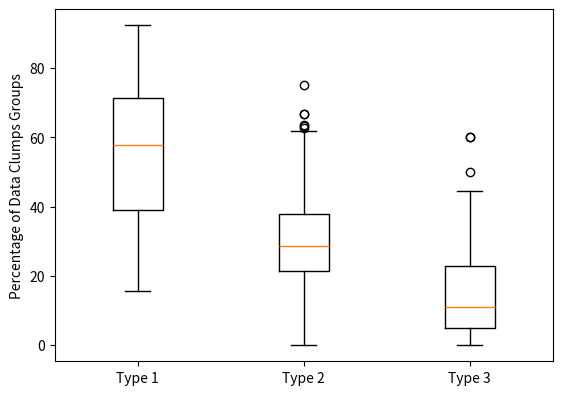

Python code for this plot:
import matplotlib.pyplot as plt
import numpy as np
import pandas as pd
import math
import csv


NaNsingleNodeGroups_median = 57.69
singleNodeGroups= [
  70,
  78.57,
  78.57,
  70,
  50,
  83.33,
  78.57,
  92.31,
  78.95,
  55.56,
  84.62,
  73.68,
  80,
  84.62,
  66.67,
  78.57,
  70,
  78.95,
  78.57,
  70,
  70,
  73.68,
  73.68,
  70,
  84.62,
  78.95,
  78.95,
  80,
  70,
  84.62,
  70,
  78.95,
  66.67,
  70,
  73.68,
  80,
  66.67,
  78.95,
  84.62,
  75,
  70,
  70,
  75,
  70,
  70,
  78.57,
  75,
  72.22,
  70,
  26.09,
  75,
  66.67,
  21.05,
  70,
  33.33,
  84.62,
  76.92,
  83.33,
  60,
  70,
  70,
  33.33,
  73.68,
  66.67,
  50,
  78.57,
  73.68,
  75,
  83.33,
  78.95,
  70,
  80,
  70,
  91.67,
  73.68,
  70,
  91.67,
  84.62,
  70,
  70,
  66.67,
  91.67,
  70,
  70,
  91.67,
  83.33,
  80,
  80,
  83.33,
  70,
  78.95,
  66.67,
  55.56,
  78.57,
  70,
  70,
  72.22,
  91.67,
  66.67,
  77.78,
  76.92,
  70,
  78.95,
  80,
  78.95,
  78.57,
  84.62,
  80,
  91.67,
  91.67,
  80,
  70,
  70,
  70,
  73.68,
  70,
  70,
  78.57,
  83.33,
  80,
  80,
  80,
  50,
  78.57,
  78.57,
  22.73,
  66.67,
  66.67,
  66.67,
  72.22,
  83.33,
  66.67,
  66.67,
  78.57,
  78.95,
  70,
  70,
  84.62,
  73.68,
  78.95,
  80,
  80,
  78.57,
  83.33,
  80,
  75,
  70,
  70,
  76.92,
  72.22,
  83.33,
  66.67,
  78.57,
  91.67,
  78.95,
  83.33,
  80,
  78.95,
  83.33,
  84.62,
  78.57,
  78.57,
  70,
  73.33,
  80,
  66.67,
  78.95,
  80,
  91.67,
  78.57,
  75,
  75,
  91.67,
  80,
  73.68,
  66.67,
  78.57,
  66.67,
  66.67,
  56.25,
  53.57,
  57.14,
  64,
  64,
  60,
  52.94,
  58.33,
  57.69,
  65.38,
  53.85,
  58.33,
  53.57,
  60,
  50,
  60,
  59.09,
  53.85,
  50,
  61.54,
  50,
  52.94,
  55,
  56.25,
  52.94,
  57.69,
  50,
  53.85,
  58.33,
  60,
  50,
  58.33,
  57.69,
  59.09,
  57.69,
  50,
  57.69,
  57.14,
  62.5,
  57.69,
  62.5,
  52.38,
  58.33,
  58.33,
  53.57,
  53.85,
  63.64,
  57.69,
  56.25,
  64,
  52.94,
  64,
  52.17,
  57.69,
  50,
  52.17,
  50,
  52.94,
  50,
  50,
  52.94,
  52.94,
  56.25,
  64,
  58.33,
  52.94,
  52.94,
  55,
  40,
  30.43,
  24.39,
  27.27,
  25,
  30.43,
  25,
  20.51,
  25,
  25,
  30.43,
  22.92,
  47.37,
  24.39,
  24.39,
  20.51,
  16.67,
  21.43,
  20,
  30.43,
  42.86,
  15.79,
  16.28,
  27.27,
  42.86,
  20.93,
  44.44,
  42.86,
  20.51,
  20.51,
  30.43,
  20.51,
  42.86,
  30.43,
  20.51,
  25,
  21.43,
  40,
  25,
  25,
  25,
  40,
  20.51,
  24.39,
  40,
  24.39,
  24.39,
  20.93,
  30.43,
  24.39,
  25,
  33.33,
  33.33,
  20,
  57.89,
  62.5,
  58.82,
  58.82,
  25,
  33.33,
  50,
  25,
  50,
  58.82,
  57.89,
  50,
  20,
  20,
  33.33,
  33.33,
  60,
  16.67,
  16.67,
  60,
  57.14,
  33.33,
  25,
  50,
  33.33,
  63.16,
  61.11,
  65,
  65,
  63.16,
  63.16,
  61.11,
  34.04,
  27.91,
  30.51,
  30.23,
  30,
  26.32,
  29.55,
  30.23,
  34.04,
  28.21,
  34.04,
  29.55,
  27.94,
  29.27,
  27.91,
  34.04,
  28.89,
  29.27,
  25.81,
  29.55,
  27.27,
  33.33,
  29.27,
  27.91,
  30.23,
  37.21,
  26.87,
  29.55,
  30.95,
  27.94,
  73.33,
  51.72,
  51.72,
  37.14,
  39.47,
  51.72,
  75,
  50,
  54.55,
  52.38,
  45.45,
  58.06,
  53.57,
  51.72,
  35.48,
  53.33,
  57.14,
  30.77,
  33.33,
  35.48,
  20,
  33.33,
  41.67,
  61.54,
  69.23,
  51.72,
  50,
  53.33,
  66.67,
  50,
  50,
  42.11,
  45.45,
  50,
  45.45,
  25,
  66.67,
  53.33,
  53.33,
  25,
  60.71,
  51.72,
  53.33,
  44.44,
  69.57,
  37.14,
  37.14,
  45,
  37.5,
  60,
  53.33,
  45,
  35.48,
  45.45,
  50,
  33.33,
  30.77,
  53.33,
  45,
  51.72,
  71.43,
  53.33,
  53.33,
  42.11,
  35.48,
  38.89,
  65.38,
  37.5,
  51.72,
  62.96,
  42.86,
  53.33,
  53.33,
  51.72,
  65.38,
  71.43,
  56.67,
  42.86,
  38.89,
  37.5,
  37.5,
  45.45,
  50,
  30.77,
  51.72,
  50,
  33.33,
  48.39,
  61.54,
  38.89,
  42.11,
  51.72,
  65.38,
  45.24,
  56.67,
  38.89,
  35.48,
  38.89
]


NaNtwoNodeGroups_median = 28.57
twoNodeGroups= [
  25,
  21.43,
  21.43,
  25,
  50,
  16.67,
  21.43,
  0,
  21.05,
  44.44,
  0,
  21.05,
  20,
  0,
  28.57,
  21.43,
  25,
  21.05,
  21.43,
  25,
  25,
  21.05,
  21.05,
  25,
  0,
  21.05,
  21.05,
  20,
  25,
  0,
  25,
  21.05,
  28.57,
  25,
  21.05,
  20,
  28.57,
  21.05,
  0,
  25,
  25,
  25,
  25,
  25,
  25,
  21.43,
  25,
  22.22,
  25,
  60.87,
  18.75,
  28.57,
  63.16,
  25,
  66.67,
  7.69,
  23.08,
  16.67,
  40,
  25,
  25,
  66.67,
  21.05,
  28.57,
  50,
  21.43,
  21.05,
  25,
  16.67,
  21.05,
  25,
  10,
  25,
  0,
  21.05,
  25,
  0,
  0,
  25,
  25,
  28.57,
  0,
  25,
  25,
  0,
  16.67,
  6.67,
  20,
  16.67,
  25,
  21.05,
  28.57,
  44.44,
  21.43,
  25,
  25,
  22.22,
  0,
  28.57,
  11.11,
  23.08,
  25,
  21.05,
  20,
  21.05,
  21.43,
  0,
  20,
  0,
  0,
  20,
  25,
  25,
  25,
  21.05,
  25,
  25,
  21.43,
  16.67,
  20,
  20,
  20,
  50,
  21.43,
  21.43,
  63.64,
  33.33,
  28.57,
  28.57,
  27.78,
  16.67,
  25,
  28.57,
  21.43,
  21.05,
  25,
  25,
  0,
  21.05,
  21.05,
  13.33,
  20,
  21.43,
  16.67,
  20,
  12.5,
  25,
  25,
  23.08,
  27.78,
  16.67,
  28.57,
  21.43,
  0,
  21.05,
  16.67,
  20,
  21.05,
  16.67,
  7.69,
  21.43,
  21.43,
  25,
  20,
  20,
  28.57,
  21.05,
  20,
  0,
  21.43,
  25,
  25,
  0,
  20,
  21.05,
  28.57,
  21.43,
  28.57,
  33.33,
  31.25,
  32.14,
  35.71,
  16,
  16,
  32,
  35.29,
  33.33,
  26.92,
  15.38,
  46.15,
  33.33,
  32.14,
  28,
  42.86,
  32,
  22.73,
  38.46,
  38.89,
  38.46,
  38.89,
  35.29,
  35,
  31.25,
  35.29,
  26.92,
  35.71,
  46.15,
  33.33,
  32,
  35.71,
  33.33,
  26.92,
  22.73,
  26.92,
  35.71,
  19.23,
  23.81,
  16.67,
  30.77,
  16.67,
  38.1,
  33.33,
  33.33,
  32.14,
  38.46,
  18.18,
  19.23,
  31.25,
  16,
  35.29,
  16,
  26.09,
  30.77,
  35.71,
  26.09,
  38.89,
  35.29,
  42.86,
  38.89,
  35.29,
  35.29,
  31.25,
  16,
  33.33,
  35.29,
  35.29,
  35,
  33.33,
  56.52,
  48.78,
  54.55,
  52.08,
  47.83,
  52.08,
  56.41,
  52.08,
  52.08,
  52.17,
  52.08,
  47.37,
  48.78,
  48.78,
  56.41,
  61.9,
  57.14,
  57.5,
  47.83,
  28.57,
  60.53,
  62.79,
  59.09,
  28.57,
  58.14,
  50,
  28.57,
  56.41,
  56.41,
  47.83,
  56.41,
  28.57,
  52.17,
  56.41,
  52.08,
  57.14,
  33.33,
  52.08,
  52.08,
  52.08,
  33.33,
  56.41,
  48.78,
  33.33,
  48.78,
  48.78,
  58.14,
  52.17,
  48.78,
  50,
  16.67,
  44.44,
  20,
  26.32,
  12.5,
  29.41,
  29.41,
  50,
  44.44,
  25,
  75,
  25,
  29.41,
  26.32,
  25,
  20,
  60,
  44.44,
  44.44,
  20,
  50,
  50,
  26.67,
  35.71,
  44.44,
  50,
  35.71,
  33.33,
  31.58,
  33.33,
  35,
  35,
  31.58,
  31.58,
  33.33,
  38.3,
  39.53,
  45.76,
  44.19,
  47.14,
  47.37,
  43.18,
  39.53,
  38.3,
  46.15,
  38.3,
  38.64,
  48.53,
  46.34,
  39.53,
  38.3,
  42.22,
  46.34,
  48.39,
  38.64,
  46.97,
  40,
  46.34,
  39.53,
  41.86,
  39.53,
  47.76,
  38.64,
  45.24,
  48.53,
  20,
  27.59,
  27.59,
  31.43,
  23.68,
  27.59,
  18.75,
  33.33,
  27.27,
  23.81,
  31.82,
  32.26,
  35.71,
  27.59,
  29.03,
  36.67,
  32.14,
  38.46,
  22.22,
  29.03,
  50,
  38.89,
  38.89,
  26.92,
  23.08,
  37.93,
  27.27,
  36.67,
  22.22,
  31.25,
  33.33,
  31.58,
  31.82,
  31.25,
  22.73,
  37.5,
  22.22,
  33.33,
  36.67,
  37.5,
  32.14,
  37.93,
  36.67,
  27.78,
  17.39,
  31.43,
  31.43,
  30,
  37.5,
  30,
  33.33,
  30,
  29.03,
  31.82,
  31.25,
  22.22,
  38.46,
  36.67,
  30,
  27.59,
  21.43,
  36.67,
  36.67,
  31.58,
  29.03,
  33.33,
  23.08,
  37.5,
  37.93,
  29.63,
  37.14,
  36.67,
  36.67,
  37.93,
  23.08,
  21.43,
  33.33,
  37.14,
  33.33,
  28.13,
  37.5,
  31.82,
  31.25,
  38.46,
  27.59,
  31.25,
  38.89,
  29.03,
  26.92,
  33.33,
  31.58,
  37.93,
  23.08,
  21.43,
  33.33,
  33.33,
  29.03,
  41.67
]


NaNlargerGroups_median = 11.11
largerGroups= [
  5,
  0,
  0,
  5,
  0,
  0,
  0,
  7.69,
  0,
  0,
  15.38,
  5.26,
  0,
  15.38,
  4.76,
  0,
  5,
  0,
  0,
  5,
  5,
  5.26,
  5.26,
  5,
  15.38,
  0,
  0,
  0,
  5,
  15.38,
  5,
  0,
  4.76,
  5,
  5.26,
  0,
  4.76,
  0,
  15.38,
  0,
  5,
  5,
  0,
  5,
  5,
  0,
  0,
  5.56,
  5,
  13.04,
  6.25,
  4.76,
  15.79,
  5,
  0,
  7.69,
  0,
  0,
  0,
  5,
  5,
  0,
  5.26,
  4.76,
  0,
  0,
  5.26,
  0,
  0,
  0,
  5,
  10,
  5,
  8.33,
  5.26,
  5,
  8.33,
  15.38,
  5,
  5,
  4.76,
  8.33,
  5,
  5,
  8.33,
  0,
  13.33,
  0,
  0,
  5,
  0,
  4.76,
  0,
  0,
  5,
  5,
  5.56,
  8.33,
  4.76,
  11.11,
  0,
  5,
  0,
  0,
  0,
  0,
  15.38,
  0,
  8.33,
  8.33,
  0,
  5,
  5,
  5,
  5.26,
  5,
  5,
  0,
  0,
  0,
  0,
  0,
  0,
  0,
  0,
  13.64,
  0,
  4.76,
  4.76,
  0,
  0,
  8.33,
  4.76,
  0,
  0,
  5,
  5,
  15.38,
  5.26,
  0,
  6.67,
  0,
  0,
  0,
  0,
  12.5,
  5,
  5,
  0,
  0,
  0,
  4.76,
  0,
  8.33,
  0,
  0,
  0,
  0,
  0,
  7.69,
  0,
  0,
  5,
  6.67,
  0,
  4.76,
  0,
  0,
  8.33,
  0,
  0,
  0,
  8.33,
  0,
  5.26,
  4.76,
  0,
  4.76,
  0,
  12.5,
  14.29,
  7.14,
  20,
  20,
  8,
  11.76,
  8.33,
  15.38,
  19.23,
  0,
  8.33,
  14.29,
  12,
  7.14,
  8,
  18.18,
  7.69,
  11.11,
  0,
  11.11,
  11.76,
  10,
  12.5,
  11.76,
  15.38,
  14.29,
  0,
  8.33,
  8,
  14.29,
  8.33,
  15.38,
  18.18,
  15.38,
  14.29,
  23.08,
  19.05,
  20.83,
  11.54,
  20.83,
  9.52,
  8.33,
  8.33,
  14.29,
  7.69,
  18.18,
  23.08,
  12.5,
  20,
  11.76,
  20,
  21.74,
  11.54,
  14.29,
  21.74,
  11.11,
  11.76,
  7.14,
  11.11,
  11.76,
  11.76,
  12.5,
  20,
  8.33,
  11.76,
  11.76,
  10,
  26.67,
  13.04,
  26.83,
  18.18,
  22.92,
  21.74,
  22.92,
  23.08,
  22.92,
  22.92,
  17.39,
  25,
  5.26,
  26.83,
  26.83,
  23.08,
  21.43,
  21.43,
  22.5,
  21.74,
  28.57,
  23.68,
  20.93,
  13.64,
  28.57,
  20.93,
  5.56,
  28.57,
  23.08,
  23.08,
  21.74,
  23.08,
  28.57,
  17.39,
  23.08,
  22.92,
  21.43,
  26.67,
  22.92,
  22.92,
  22.92,
  26.67,
  23.08,
  26.83,
  26.67,
  26.83,
  26.83,
  20.93,
  17.39,
  26.83,
  25,
  50,
  22.22,
  60,
  15.79,
  25,
  11.76,
  11.76,
  25,
  22.22,
  25,
  0,
  25,
  11.76,
  15.79,
  25,
  60,
  20,
  22.22,
  22.22,
  20,
  33.33,
  33.33,
  13.33,
  7.14,
  22.22,
  25,
  14.29,
  33.33,
  5.26,
  5.56,
  0,
  0,
  5.26,
  5.26,
  5.56,
  27.66,
  32.56,
  23.73,
  25.58,
  22.86,
  26.32,
  27.27,
  30.23,
  27.66,
  25.64,
  27.66,
  31.82,
  23.53,
  24.39,
  32.56,
  27.66,
  28.89,
  24.39,
  25.81,
  31.82,
  25.76,
  26.67,
  24.39,
  32.56,
  27.91,
  23.26,
  25.37,
  31.82,
  23.81,
  23.53,
  6.67,
  20.69,
  20.69,
  31.43,
  36.84,
  20.69,
  6.25,
  16.67,
  18.18,
  23.81,
  22.73,
  9.68,
  10.71,
  20.69,
  35.48,
  10,
  10.71,
  30.77,
  44.44,
  35.48,
  30,
  27.78,
  19.44,
  11.54,
  7.69,
  10.34,
  22.73,
  10,
  11.11,
  18.75,
  16.67,
  26.32,
  22.73,
  18.75,
  31.82,
  37.5,
  11.11,
  13.33,
  10,
  37.5,
  7.14,
  10.34,
  10,
  27.78,
  13.04,
  31.43,
  31.43,
  25,
  25,
  10,
  13.33,
  25,
  35.48,
  22.73,
  18.75,
  44.44,
  30.77,
  10,
  25,
  20.69,
  7.14,
  10,
  10,
  26.32,
  35.48,
  27.78,
  11.54,
  25,
  10.34,
  7.41,
  20,
  10,
  10,
  10.34,
  11.54,
  7.14,
  10,
  20,
  27.78,
  34.38,
  25,
  22.73,
  18.75,
  30.77,
  20.69,
  18.75,
  27.78,
  22.58,
  11.54,
  27.78,
  26.32,
  10.34,
  11.54,
  33.33,
  10,
  27.78,
  35.48,
  19.44
]

all_data = {}
all_data['Type 1'] = singleNodeGroups
all_data['Type 2'] = twoNodeGroups
all_data['Type 3'] = largerGroups

labels, data = all_data.keys(), all_data.values()

fig, ax1 = plt.subplots()
plt.boxplot(data)
ax1.set(ylabel='Percentage of Data Clumps Groups')
plt.xticks(range(1, len(labels) + 1), labels)
plt.subplots_adjust(left=0.12, right=0.95, top=0.98, bottom=0.10)
fig.set_size_inches(6, 4, forward=True)
fig.set_dpi(200)
plt.show()
